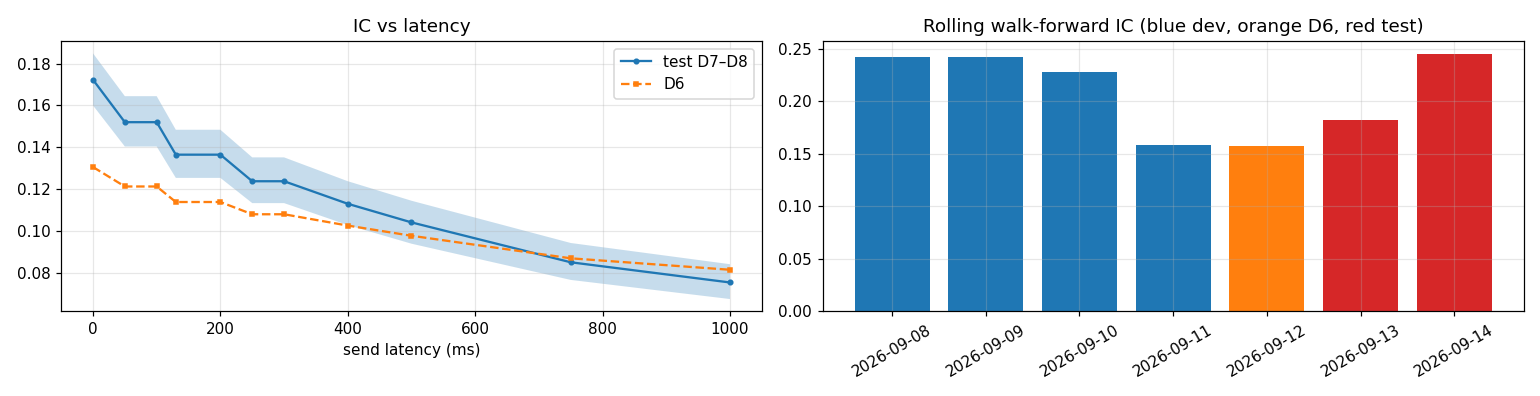

The file beside this chart, header and first rows:
date, signal, n, r2, r2_oracle_rescaled, ic, calib_slope, calib_intercept, mean_f, mean_y, sd_f, sd_y, ic_ci_lo, ic_ci_hi
2026-09-13, frozen (D1–D5 fit), 787635, 0.02574, 0.03305, 0.1817, 0.6824, -0.1521, 0.1092, -0.07757, 3.885, 14.59, 0.1644, 0.1996
2026-09-13, refit on D1–D6 (transparency), 787635, 0.02867, 0.0332, 0.1821, 0.7334, -0.1501, 0.09893, -0.07757, 3.623, 14.59, 0.1649, 0.2002
2026-09-14, frozen (D1–D5 fit), 840527, 0.05926, 0.061, 0.247, 1.202, 0.06413, -0.02382, 0.03548, 4.677, 22.77, 0.2308, 0.2627
2026-09-14, refit on D1–D6 (transparency), 840527, 0.0578, 0.06053, 0.246, 1.269, 0.06583, -0.02392, 0.03548, 4.414, 22.77, 0.2297, 0.2618
